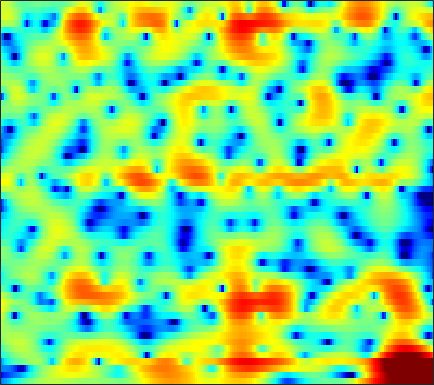

The file beside this chart, header and first rows:
-11.071, -10.326, -9.2907, -8.2538, -7.4929, -6.4976, -5.5395, -4.8555, -3.9888, -3.1717, -2.4012, -1.8582, -1.1932, -0.59866, -0.19108, 0.31197, 0.76539, 1.0662, 1.4232, 1.7254, 1.9699, 2.1183, 2.268, 2.3666
-16.26, -15.3, -14.21, -13.28, -12.69, -12, -11.32, -10.77, -9.96, -9.019, -7.949, -7.083, -5.882, -4.685, -3.808, -2.696, -1.666, -0.9467, -0.06455, 0.7309, 1.436, 1.912, 2.478, 2.97
-10.86, -10.86, -10.86, -10.99, -11.24, -11.9, -13.08, -14.46, -17.14, -20.17, -18.25, -14.72, -10.77, -7.782, -6.024, -4.129, -2.63, -1.706, -0.6866, 0.1534, 0.8645, 1.341, 1.929, 2.51
-10.2, -8.15, -6.115, -4.613, -3.762, -2.878, -2.21, -1.819, -1.373, -0.9636, -0.531, -0.1775, 0.3068, 0.7775, 1.084, 1.377, 1.483, 1.408, 1.054, 0.3339, -0.8493, -2.141, -4.529, -7.248
-4.436, -3.775, -2.876, -2.012, -1.408, -0.6746, -0.03931, 0.3548, 0.7811, 1.11, 1.343, 1.462, 1.519, 1.474, 1.377, 1.151, 0.8067, 0.4721, -0.07498, -0.7295, -1.46, -2.025, -2.668, -3.01
-3.158, -2.143, -1.01, -0.07994, 0.5057, 1.158, 1.672, 1.964, 2.231, 2.369, 2.37, 2.283, 2.036, 1.642, 1.256, 0.6044, -0.2098, -0.9214, -1.983, -3.114, -4.191, -4.834, -5.253, -5.052
-0.1892, 0.381, 1.064, 1.647, 2.015, 2.405, 2.686, 2.822, 2.908, 2.879, 2.726, 2.528, 2.137, 1.588, 1.06, 0.1659, -0.9708, -2.021, -3.754, -6.025, -9.114, -12.18, -16.15, -13.77
1.064, 1.231, 1.431, 1.597, 1.7, 1.802, 1.858, 1.871, 1.851, 1.778, 1.638, 1.49, 1.228, 0.883, 0.5645, 0.06216, -0.5193, -1.007, -1.699, -2.394, -3.023, -3.389, -3.666, -3.668
1.492, 1.358, 1.153, 0.9364, 0.779, 0.5975, 0.4694, 0.4162, 0.3945, 0.4172, 0.4591, 0.4914, 0.5134, 0.4962, 0.4473, 0.3443, 0.1905, 0.04842, -0.1633, -0.3778, -0.5829, -0.7184, -0.872, -0.9935
2.06, 1.475, 0.5533, -0.4866, -1.274, -2.182, -2.715, -2.774, -2.426, -1.788, -1.068, -0.5669, -0.00707, 0.4205, 0.65, 0.8523, 0.9488, 0.9603, 0.9254, 0.8533, 0.7575, 0.6758, 0.5707, 0.4663
3.505, 2.489, 0.7135, -1.74, -4.32, -9.806, -26.8, -16.17, -7.986, -4.255, -2.011, -0.8713, 0.1434, 0.7765, 1.062, 1.241, 1.234, 1.163, 0.9759, 0.7395, 0.4947, 0.3411, 0.2172, 0.2275
4.963, 4.264, 3.147, 1.843, 0.8273, -0.3792, -1.145, -1.323, -1.111, -0.6309, -0.1433, 0.119, 0.2803, 0.2001, -0.02495, -0.5162, -1.168, -1.714, -2.513, -3.384, -4.333, -5.126, -6.16, -6.615
4.806, 4.382, 3.707, 2.968, 2.429, 1.748, 1.185, 0.8493, 0.5265, 0.3079, 0.03474, -0.2882, -0.9056, -1.895, -2.92, -4.76, -7.151, -9.124, -11.06, -11.18, -10.61, -10.61, -11.76, -13.66
2.699, 2.226, 1.369, 0.323, -0.5728, -1.756, -2.673, -2.955, -2.809, -2.344, -1.913, -1.762, -1.903, -2.563, -3.429, -5.095, -7.529, -9.539, -11.39, -10.32, -8.117, -6.662, -5.029, -3.515
-1.202, -1.534, -2.379, -3.909, -5.727, -9.642, -18.4, -24.86, -11.31, -6.591, -4.016, -2.782, -1.817, -1.383, -1.345, -1.578, -1.964, -2.286, -2.609, -2.712, -2.614, -2.423, -1.927, -1.167
-4.636, -3.791, -3.137, -2.951, -3.005, -3.244, -3.374, -3.156, -2.48, -1.539, -0.5481, 0.08928, 0.7097, 1.075, 1.166, 1.075, 0.7761, 0.4038, -0.2519, -1.164, -2.329, -3.359, -4.822, -5.7
-5.658, -4.247, -2.852, -1.831, -1.26, -0.6696, -0.1616, 0.1962, 0.6461, 1.069, 1.479, 1.728, 1.971, 2.075, 2.059, 1.879, 1.493, 1.048, 0.2098, -0.9837, -2.612, -4.223, -7.066, -9.944
-3.469, -2.845, -2.073, -1.412, -1, -0.5349, -0.1309, 0.1323, 0.451, 0.7444, 1.002, 1.158, 1.33, 1.428, 1.448, 1.387, 1.194, 0.9678, 0.5391, 0.00899, -0.6169, -1.096, -1.643, -1.943
-1.341, -1.143, -0.9181, -0.7538, -0.6653, -0.5748, -0.5137, -0.4738, -0.3865, -0.2359, -0.03347, 0.1662, 0.466, 0.774, 0.9812, 1.21, 1.357, 1.41, 1.387, 1.26, 1.032, 0.8106, 0.4674, 0.07483
0.4053, 0.3304, 0.1339, -0.1898, -0.5121, -1.049, -1.673, -2.129, -2.61, -2.774, -2.495, -2.012, -1.17, -0.2497, 0.4092, 1.184, 1.832, 2.204, 2.562, 2.737, 2.742, 2.616, 2.255, 1.649
0.4233, 0.265, -0.1218, -0.773, -1.49, -2.848, -4.8, -6.81, -10.55, -14.41, -11.98, -8.687, -5.315, -2.883, -1.472, 0.05144, 1.25, 1.975, 2.745, 3.297, 3.629, 3.721, 3.621, 3.236
-2.245, -2.084, -2.12, -2.477, -2.994, -4.021, -5.508, -6.899, -8.867, -10.2, -9.79, -8.618, -6.872, -5.239, -4.133, -2.736, -1.417, -0.4662, 0.6996, 1.715, 2.518, 2.974, 3.379, 3.548
-5.131, -4.352, -3.677, -3.381, -3.364, -3.587, -4.05, -4.499, -5.18, -5.884, -6.558, -7.099, -7.853, -8.544, -8.726, -8.013, -6.154, -4.452, -2.272, -0.4064, 1.083, 1.974, 2.885, 3.513
-6.1, -5.182, -4.242, -3.594, -3.275, -3.076, -3.085, -3.25, -3.673, -4.347, -5.393, -6.5, -8.661, -12.29, -16.84, -18.12, -10.73, -7.05, -3.627, -1.201, 0.6052, 1.655, 2.728, 3.495
-6.474, -5.803, -4.961, -4.192, -3.705, -3.193, -2.829, -2.677, -2.644, -2.796, -3.132, -3.47, -4.014, -4.469, -4.582, -4.255, -3.364, -2.45, -1.148, 0.08753, 1.155, 1.831, 2.548, 3.079
-8.586, -7.862, -6.731, -5.557, -4.724, -3.707, -2.875, -2.366, -1.826, -1.453, -1.19, -1.06, -0.9152, -0.7608, -0.6046, -0.3311, 0.03843, 0.3567, 0.8086, 1.254, 1.667, 1.918, 2.179, 2.344
-15.07, -12.75, -9.639, -7.093, -5.526, -3.824, -2.498, -1.693, -0.83, -0.161, 0.3491, 0.6455, 0.9718, 1.22, 1.362, 1.52, 1.641, 1.709, 1.768, 1.78, 1.736, 1.666, 1.531, 1.334
-14.26, -11.55, -8.145, -5.51, -3.945, -2.3, -1.021, -0.2403, 0.5735, 1.219, 1.701, 1.994, 2.272, 2.446, 2.511, 2.517, 2.415, 2.278, 2.007, 1.642, 1.168, 0.7788, 0.1968, -0.4076
-3.68, -3.035, -2.061, -1.088, -0.408, 0.3444, 0.9546, 1.323, 1.713, 2.054, 2.349, 2.548, 2.73, 2.821, 2.819, 2.676, 2.363, 2.026, 1.401, 0.6048, -0.355, -1.214, -2.485, -3.801
1.772, 2.073, 2.369, 2.521, 2.503, 2.29, 1.911, 1.52, 1.123, 0.9437, 1.159, 1.466, 1.93, 2.242, 2.288, 2.063, 1.571, 1.01, 0.09626, -1.043, -2.416, -3.747, -6.104, -9.523
4.732, 4.973, 5.068, 4.821, 4.334, 3.217, 1.301, -0.8325, -5.061, -8.749, -5.206, -2.338, 0.1005, 1.224, 1.405, 0.9566, -0.1988, -1.414, -3.105, -4.293, -4.86, -5.047, -5.814, -7.141
3.276, 3.788, 4.163, 4.148, 3.872, 3.055, 1.748, 0.4115, -1.504, -2.576, -1.869, -0.8397, 0.3165, 0.729, 0.528, -0.558, -2.881, -5.718, -12.77, -19.6, -10.07, -6.908, -4.638, -3.499
-0.8645, 0.02404, 0.9042, 1.486, 1.762, 1.909, 1.878, 1.782, 1.623, 1.533, 1.543, 1.597, 1.588, 1.392, 1.071, 0.3272, -0.7201, -1.638, -2.671, -3.231, -3.131, -2.812, -2.321, -1.951
-4.675, -3.627, -2.375, -1.278, -0.5857, 0.207, 0.8104, 1.197, 1.592, 1.912, 2.139, 2.267, 2.324, 2.285, 2.15, 1.865, 1.509, 1.204, 0.781, 0.3797, 0.05577, -0.1856, -0.5522, -1.01
-8.975, -7.552, -5.745, -4.116, -3.044, -1.788, -0.7292, -0.05117, 0.7347, 1.383, 1.906, 2.206, 2.519, 2.706, 2.777, 2.79, 2.695, 2.571, 2.317, 1.987, 1.542, 1.142, 0.4773, -0.3728
-14.24, -11.57, -8.823, -6.712, -5.379, -3.853, -2.525, -1.644, -0.5972, 0.3005, 1.071, 1.556, 2.1, 2.51, 2.752, 2.968, 3.063, 3.059, 2.965, 2.75, 2.393, 2.023, 1.39, 0.5508
-12.74, -11.44, -9.837, -8.399, -7.369, -6.031, -4.662, -3.667, -2.401, -1.264, -0.2676, 0.3899, 1.125, 1.734, 2.099, 2.481, 2.767, 2.909, 3.011, 2.991, 2.861, 2.666, 2.272, 1.711
-10.37, -10.59, -10.98, -11.19, -10.94, -9.774, -7.944, -6.463, -4.63, -3.061, -1.805, -1.03, -0.202, 0.4668, 0.8819, 1.375, 1.823, 2.134, 2.49, 2.775, 2.962, 3.028, 2.983, 2.794
-8.446, -9.764, -12.57, -18.2, -31.58, -18.61, -11.54, -8.477, -5.804, -4.001, -2.827, -2.257, -1.777, -1.511, -1.317, -0.9475, -0.3927, 0.163, 0.9944, 1.822, 2.523, 2.947, 3.357, 3.575
-4.28, -4.981, -6.051, -7.037, -7.337, -6.88, -5.709, -4.735, -3.64, -2.971, -2.781, -3.033, -3.84, -5.303, -6.631, -7.75, -6.617, -4.761, -2.247, -0.2162, 1.311, 2.192, 3.059, 3.641
-0.7726, -0.996, -1.275, -1.454, -1.496, -1.407, -1.25, -1.135, -1.069, -1.258, -1.811, -2.542, -4.103, -6.556, -9.266, -12.88, -10.61, -7.303, -3.945, -1.637, 0.002606, 0.9111, 1.792, 2.418
0.3842, 0.2675, 0.2393, 0.3465, 0.462, 0.6323, 0.767, 0.8098, 0.7297, 0.4866, 0.02907, -0.4187, -1.191, -2.007, -2.541, -2.925, -2.835, -2.488, -1.836, -1.204, -0.7067, -0.4738, -0.2526, -0.09788
-1.167, -1.197, -0.65, 0.1985, 0.8474, 1.559, 2.07, 2.294, 2.381, 2.262, 1.971, 1.646, 1.174, 0.685, 0.3721, 0.02627, -0.1754, -0.2816, -0.4399, -0.735, -1.309, -1.978, -3.202, -4.646
-14.21, -11.05, -4.432, -0.8694, 0.8421, 2.357, 3.237, 3.579, 3.705, 3.475, 2.973, 2.44, 1.637, 0.8492, 0.3738, 0.004212, -0.07115, -0.02307, -0.0216, -0.2789, -1.014, -2.009, -4.298, -8.42
-1.926, -1.803, -0.5808, 0.9069, 1.861, 2.799, 3.301, 3.423, 3.226, 2.606, 1.502, 0.3428, -1.797, -4.608, -6.723, -7.309, -5.171, -3.426, -1.694, -0.6849, -0.2721, -0.308, -0.6842, -1.176
1.46, 1.392, 1.457, 1.642, 1.794, 1.92, 1.914, 1.777, 1.356, 0.6299, -0.5092, -1.718, -3.919, -6.96, -9.511, -10.09, -7.035, -4.798, -2.563, -1.095, -0.1643, 0.2629, 0.6018, 0.765
0.9742, 0.8429, 0.6691, 0.506, 0.3834, 0.2158, 0.04779, -0.1058, -0.3426, -0.6661, -1.078, -1.453, -2.002, -2.454, -2.643, -2.524, -2.014, -1.453, -0.67, 0.03528, 0.576, 0.8711, 1.109, 1.188
-0.2183, -0.5094, -0.9698, -1.48, -1.851, -2.242, -2.473, -2.492, -2.312, -1.986, -1.583, -1.26, -0.853, -0.4651, -0.1573, 0.252, 0.6873, 1.008, 1.392, 1.707, 1.894, 1.944, 1.861, 1.622
-1.359, -1.951, -3.007, -4.326, -5.455, -6.925, -7.81, -7.583, -6.246, -4.474, -2.794, -1.669, -0.4019, 0.6233, 1.282, 1.995, 2.579, 2.92, 3.248, 3.427, 3.428, 3.3, 2.934, 2.312
-2.97, -3.8, -5.272, -7.292, -9.447, -14.02, -24.75, -20.97, -11.76, -7.206, -4.165, -2.463, -0.6681, 0.7263, 1.559, 2.469, 3.159, 3.551, 3.914, 4.087, 4.087, 3.935, 3.542, 2.856
-5.651, -6.449, -7.539, -8.637, -9.346, -10.09, -10.21, -9.586, -8.046, -6.148, -4.291, -3.057, -1.596, -0.3828, 0.3612, 1.194, 1.826, 2.198, 2.575, 2.819, 2.937, 2.953, 2.85, 2.605
-8.808, -10.13, -11.69, -12.23, -11.74, -10.47, -9.021, -7.957, -6.605, -5.311, -4.143, -3.338, -2.379, -1.572, -1.044, -0.4892, -0.04414, 0.2203, 0.5078, 0.7681, 0.9909, 1.188, 1.453, 1.757
-9.681, -12.8, -20.49, -23.9, -15.84, -10.85, -7.988, -6.652, -5.328, -4.41, -3.731, -3.31, -2.881, -2.497, -2.238, -1.995, -1.846, -1.818, -1.867, -1.895, -1.743, -1.487, -0.851, 0.02121
-3.496, -4.154, -4.916, -5.065, -4.683, -3.921, -3.224, -2.911, -2.848, -3.162, -3.727, -4.161, -4.454, -4.287, -4.032, -3.718, -3.847, -4.312, -5.458, -7.059, -7.997, -7.647, -5.898, -3.87
1.776, 1.979, 2.018, 1.982, 1.863, 1.619, 1.085, 0.5019, -0.8227, -2.95, -6.424, -10.56, -16.23, -10.85, -7.689, -5.524, -5.042, -5.593, -7.665, -11.81, -17.86, -16.05, -11.4, -9.473
3.26, 3.587, 3.789, 3.722, 3.514, 3.029, 2.278, 1.484, 0.1091, -1.661, -3.849, -5.46, -6.764, -6.291, -5.401, -4.358, -3.874, -3.934, -4.481, -5.405, -6.285, -6.865, -7.677, -9.071
3.135, 3.302, 3.337, 3.126, 2.845, 2.288, 1.604, 0.9957, 0.1547, -0.7093, -1.475, -1.954, -2.32, -2.431, -2.382, -2.281, -2.205, -2.228, -2.393, -2.68, -3.052, -3.303, -3.63, -3.841
3.514, 3.461, 3.163, 2.654, 2.141, 1.327, 0.4353, -0.1885, -0.9015, -1.395, -1.605, -1.614, -1.487, -1.272, -1.083, -0.8663, -0.7235, -0.6671, -0.6653, -0.7299, -0.876, -1.026, -1.231, -1.42
